Dataset: pigmentation (GitHub, AshreenFathima26/Skionva). Classes: mild, moderate, normal, severe.

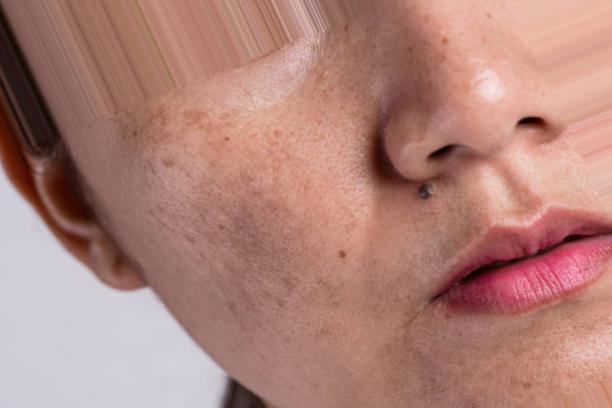
Label: moderate

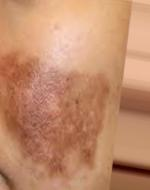
Label: moderate

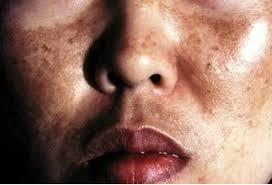
Label: moderate

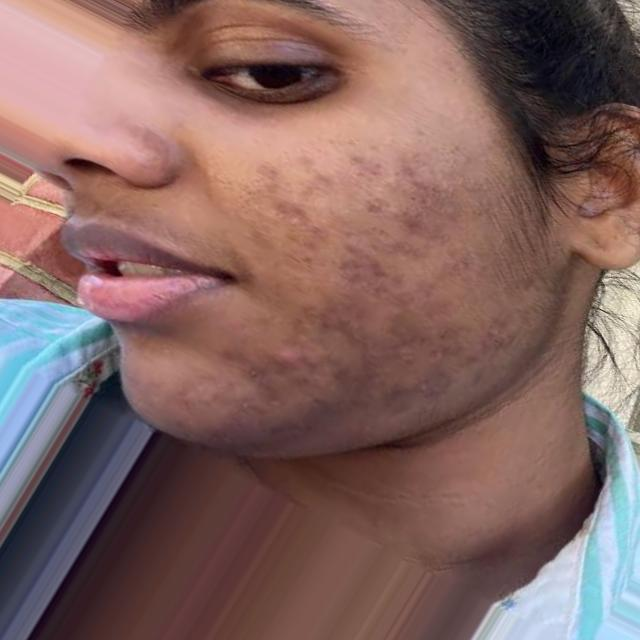
Label: severe

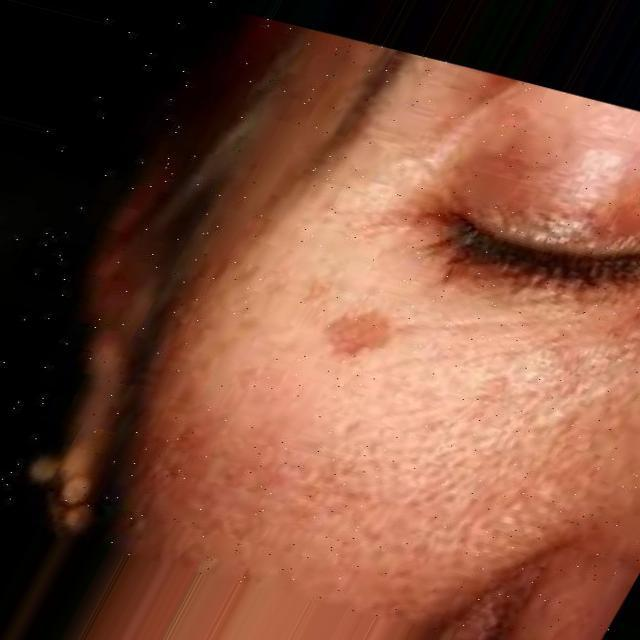
Label: severe

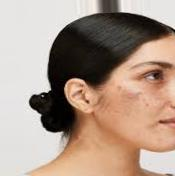
Label: moderate
